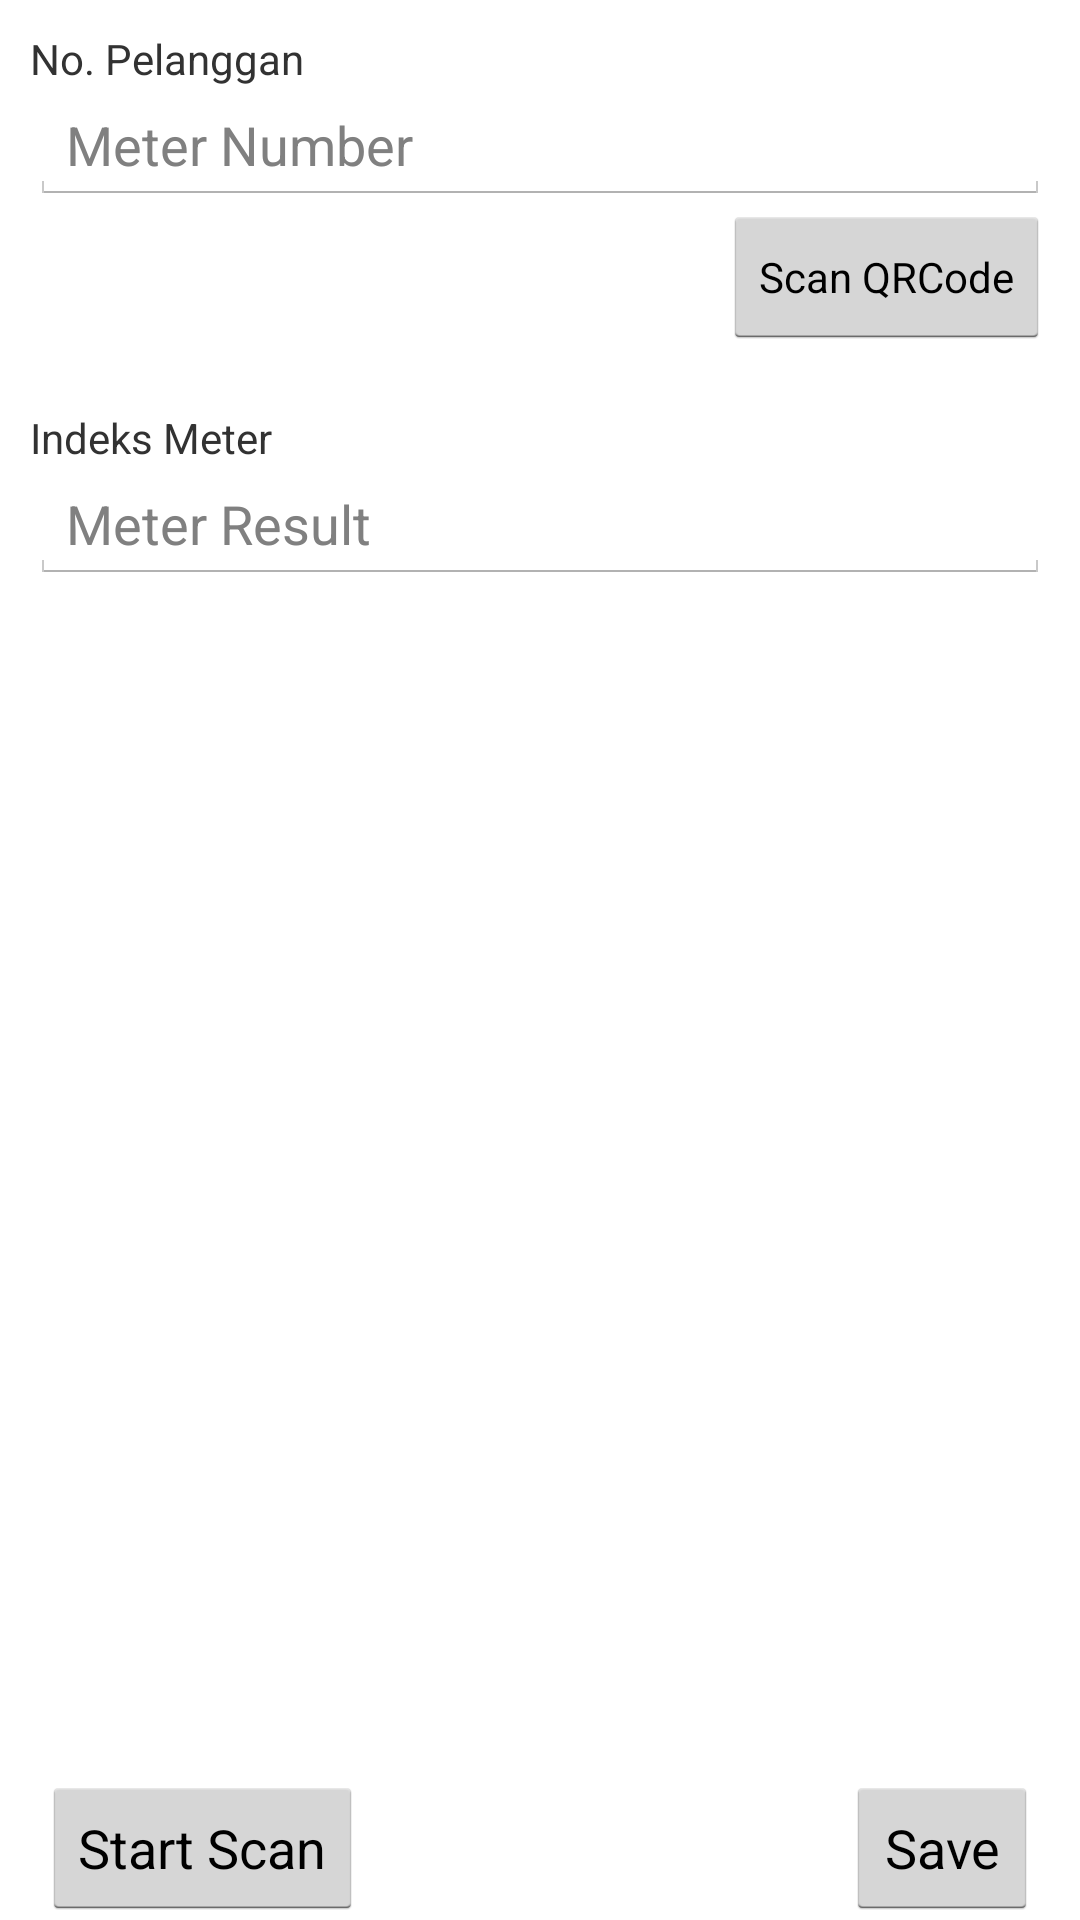

Layout XML and referenced resources for this Android screen:
<!-- AndroidManifest.xml: application theme CustomActionBarTheme -->
<!-- res/layout/activity_meter_data.xml -->
<RelativeLayout xmlns:android="http://schemas.android.com/apk/res/android"
    xmlns:tools="http://schemas.android.com/tools"
    android:layout_width="match_parent"
    android:layout_height="match_parent"
    tools:context="${relativePackage}.${activityClass}"  >

    <LinearLayout
        android:layout_width="match_parent"
        android:layout_height="wrap_content"
        android:orientation="vertical"
        android:padding="10dp" >

        <LinearLayout
            android:layout_width="match_parent"
            android:layout_height="wrap_content"
            android:layout_marginBottom="20dp"
            android:orientation="vertical" >

            <TextView
                android:id="@+id/textView1"
                android:layout_width="wrap_content"
                android:layout_height="wrap_content"
                android:text="@string/lbl_meter_no"
                android:textAppearance="?android:attr/textAppearanceSmall" />

            <EditText
                android:id="@+id/editText1"
                android:layout_width="match_parent"
                android:layout_height="wrap_content"
                android:ems="10"
                android:hint="@string/lbl_meter_no_hint" />

            <Button
                android:id="@+id/btn_qrcode_scan"
                style="?android:attr/buttonStyleSmall"
                android:layout_width="wrap_content"
                android:layout_height="wrap_content"
                android:layout_gravity="end"
                android:text="@string/btn_qrcode" />
        </LinearLayout>

        <LinearLayout
            android:layout_width="match_parent"
            android:layout_height="wrap_content"
            android:orientation="vertical" >

            <TextView
                android:id="@+id/textView2"
                android:layout_width="wrap_content"
                android:layout_height="wrap_content"
                android:text="@string/lbl_meter_result"
                android:textAppearance="?android:attr/textAppearanceSmall" />

            <EditText
                android:id="@+id/txt_meter_result"
                android:layout_width="match_parent"
                android:layout_height="wrap_content"
                android:ems="10"
                android:hint="@string/lbl_meter_result_hint" />

            <ImageView
                android:id="@+id/result_image"
                android:layout_width="match_parent"
                android:layout_height="56dp" />

        </LinearLayout>

    </LinearLayout>

    <RelativeLayout
        android:layout_width="match_parent"
        android:layout_height="wrap_content"
        android:layout_alignParentBottom="true">

        <Button
            android:id="@+id/button3"
            android:layout_width="wrap_content"
            android:layout_height="wrap_content"
            android:layout_alignParentEnd="true"
            android:layout_alignParentRight="true"
            android:layout_alignParentTop="true"
            android:layout_marginEnd="14dp"
            android:layout_marginRight="14dp"
            android:minWidth="64dip"
            android:text="@string/btn_save" />

        <Button
            android:id="@+id/btn_scan_meter"
            android:layout_width="wrap_content"
            android:layout_height="wrap_content"
            android:layout_alignParentLeft="true"
            android:layout_alignParentStart="true"
            android:layout_alignParentTop="true"
            android:layout_marginLeft="14dp"
            android:layout_marginStart="14dp"
            android:minWidth="64dip"
            android:text="@string/btn_scan_meter" />

    </RelativeLayout>

</RelativeLayout>
<!-- resources referenced by this layout -->
<resources>
  <string name="btn_qrcode">Scan QRCode</string>
  <string name="btn_save">Save</string>
  <string name="btn_scan_meter">Start Scan</string>
  <string name="lbl_meter_no">No. Pelanggan</string>
  <string name="lbl_meter_no_hint">Meter Number</string>
  <string name="lbl_meter_result">Indeks Meter</string>
  <string name="lbl_meter_result_hint">Meter Result</string>
  <style name="CustomActionBarTheme" parent="Theme.AppCompat.Light.DarkActionBar">
          <item name="android:actionBarStyle">@style/ActionBarStyle</item>
  
          
          <item name="actionBarStyle">@style/ActionBarStyle</item>
      </style>
  <style name="ActionBarStyle" parent="@style/Widget.AppCompat.Light.ActionBar.Solid.Inverse">
          <item name="android:background">@color/main_color</item>
          <item name="icon">@drawable/logo</item>
          <item name="background">@color/main_color</item>
      </style>
  <color name="main_color">#367fc1</color>
  <!-- drawable logo: png bitmap (drawable-hdpi, 2986 bytes) -->
</resources>
